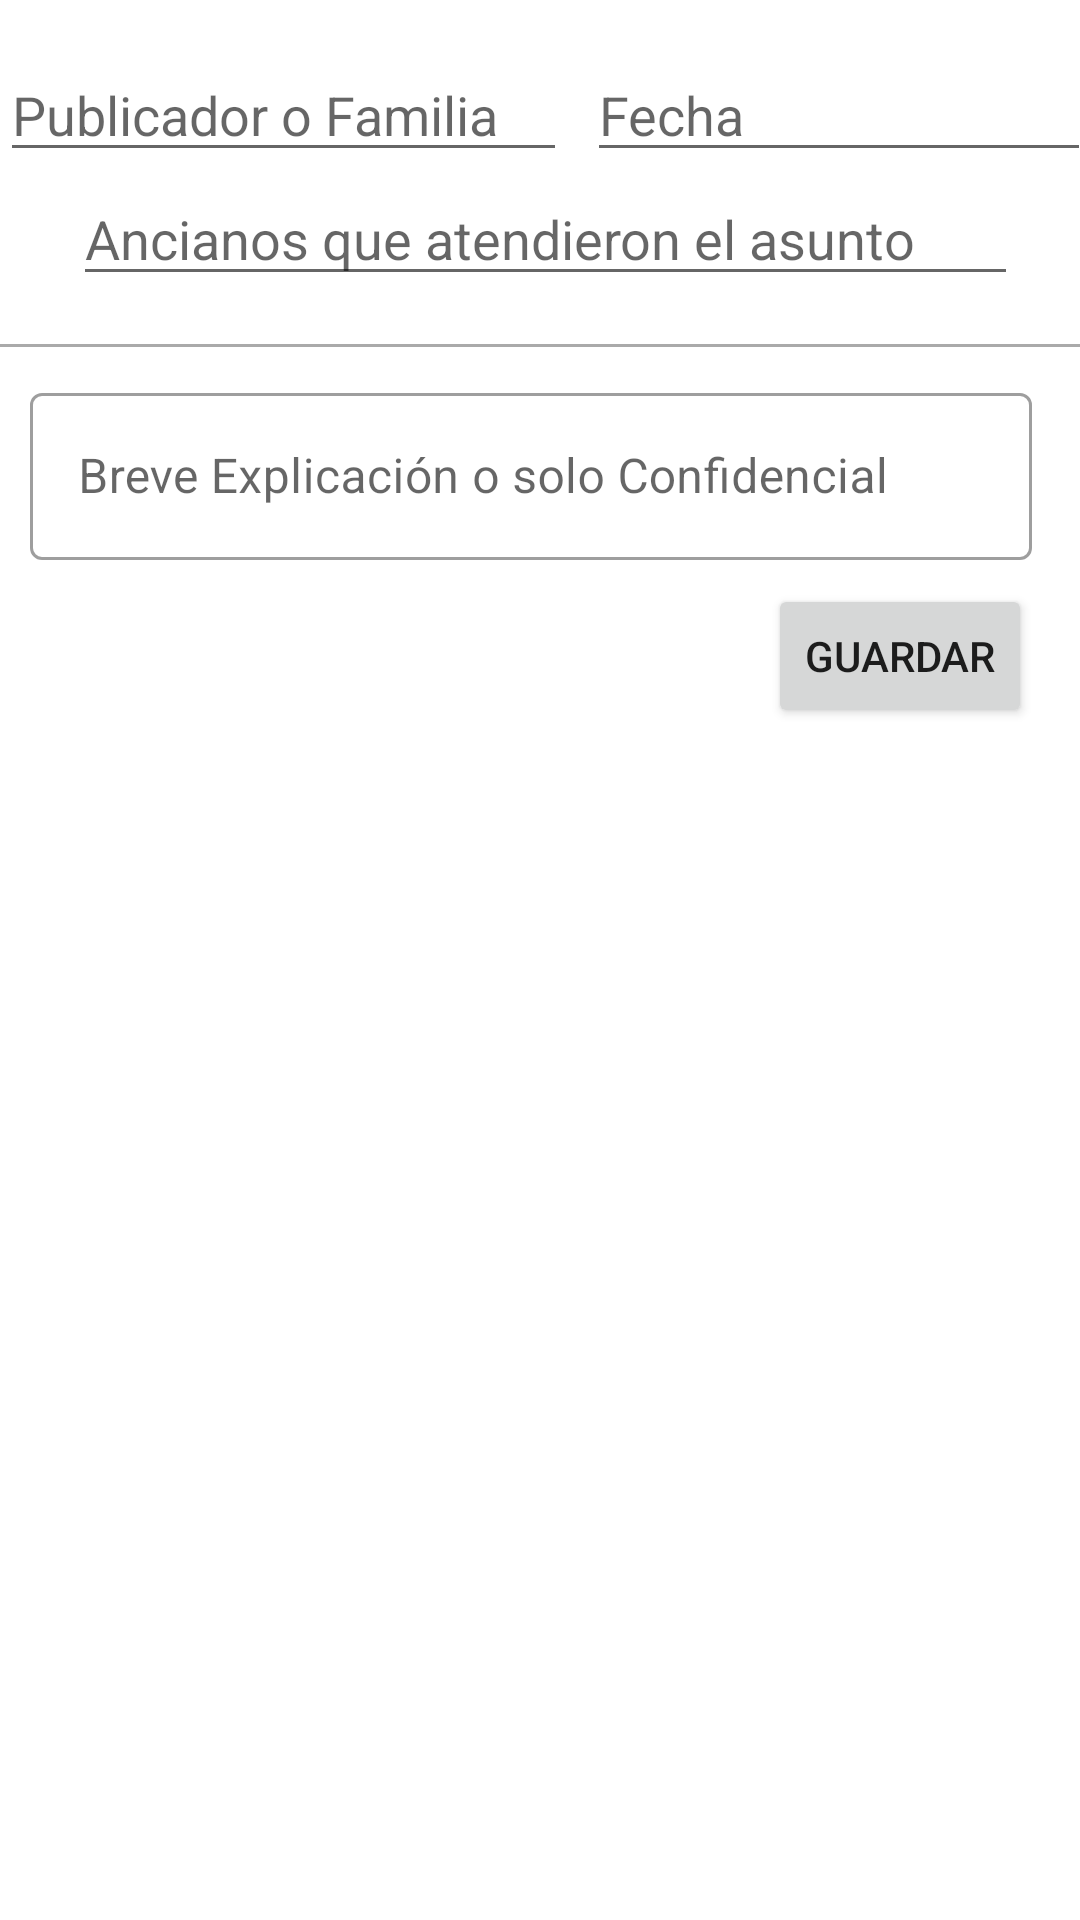

Android layout source for this screen:
<!-- AndroidManifest.xml: application theme Theme.AppLomas -->
<!-- res/layout/activity_asuntos_atendidos.xml -->
<?xml version="1.0" encoding="utf-8"?>
<androidx.constraintlayout.widget.ConstraintLayout xmlns:android="http://schemas.android.com/apk/res/android"
    xmlns:app="http://schemas.android.com/apk/res-auto"
    xmlns:tools="http://schemas.android.com/tools"
    android:layout_width="match_parent"
    android:layout_height="match_parent"
    tools:context=".Asuntos.AsuntosAtendidos">

    <EditText
        android:id="@+id/etPublicador"
        android:layout_width="wrap_content"
        android:layout_height="wrap_content"
        android:hint="Publicador o Familia"
        android:ems="9"
        android:layout_marginTop="16dp"
        app:layout_constraintStart_toStartOf="parent"
        app:layout_constraintTop_toTopOf="parent" />

    <EditText
        android:id="@+id/etDate"
        android:layout_width="wrap_content"
        android:layout_height="wrap_content"
        android:ems="8"
        android:layout_marginStart="10dp"
        android:layout_marginTop="16dp"
        android:inputType="date"
        android:hint="Fecha"
        app:layout_constraintEnd_toEndOf="parent"
        app:layout_constraintStart_toEndOf="@+id/etPublicador"
        app:layout_constraintTop_toTopOf="parent" />

    <EditText
        android:id="@+id/etAtendieron"
        android:layout_width="wrap_content"
        android:layout_height="wrap_content"
        android:ems="15"
        android:hint="Ancianos que atendieron el asunto"
        app:layout_constraintEnd_toEndOf="@+id/etDate"
        app:layout_constraintStart_toStartOf="@+id/etPublicador"
        app:layout_constraintTop_toBottomOf="@+id/etPublicador" />

    <View
        android:id="@+id/view"
        android:layout_width="match_parent"
        android:layout_height="1dp"
        android:layout_marginTop="16dp"
        android:background="@android:color/darker_gray"
        app:layout_constraintEnd_toEndOf="@+id/etAtendieron"
        app:layout_constraintStart_toStartOf="@+id/etAtendieron"
        app:layout_constraintTop_toBottomOf="@+id/etAtendieron" />


    <com.google.android.material.textfield.TextInputLayout
        android:id="@+id/text_input_layout_outlined"
        android:layout_width="match_parent"
        android:layout_height="wrap_content"
        android:layout_marginTop="10dp"
        android:layout_marginStart="10dp"
        android:layout_marginEnd="16dp"
        android:hint="Breve Explicación o solo Confidencial"
        style="@style/Widget.MaterialComponents.TextInputLayout.OutlinedBox"
        app:layout_constraintEnd_toEndOf="parent"
        app:layout_constraintStart_toStartOf="parent"
        app:layout_constraintTop_toBottomOf="@+id/view">

        <com.google.android.material.textfield.TextInputEditText
            android:id="@+id/etDescripcion"
            android:layout_width="match_parent"
            android:layout_height="wrap_content"/>

    </com.google.android.material.textfield.TextInputLayout>

    <Button
        android:id="@+id/botonGuardarAsunto"
        android:layout_width="wrap_content"
        android:layout_height="wrap_content"
        android:layout_marginStart="290dp"
        android:layout_marginTop="8dp"
        android:layout_marginEnd="16dp"
        android:text="Guardar"
        app:layout_constraintEnd_toEndOf="parent"
        app:layout_constraintTop_toBottomOf="@+id/text_input_layout_outlined" />

</androidx.constraintlayout.widget.ConstraintLayout>
<!-- resources referenced by this layout -->
<resources>
  <style name="Theme.AppLomas" parent="Theme.MaterialComponents.DayNight.DarkActionBar">
          
          <item name="colorPrimary">@color/colorPrimary</item>
          <item name="colorPrimaryVariant">@color/purple_700</item>
          <item name="colorOnPrimary">@color/white</item>
          
          <item name="colorSecondary">@color/teal_200</item>
          <item name="colorSecondaryVariant">@color/teal_700</item>
          <item name="colorOnSecondary">@color/black</item>
          
          <item name="android:statusBarColor" tools:targetApi="l">?attr/colorPrimaryVariant</item>
          
      </style>
  <color name="colorPrimary">#026c8c</color>
  <color name="purple_700">#FF3700B3</color>
  <color name="white">#FFFFFFFF</color>
  <color name="teal_200">#FF03DAC5</color>
  <color name="teal_700">#FF018786</color>
  <color name="black">#FF000000</color>
</resources>
